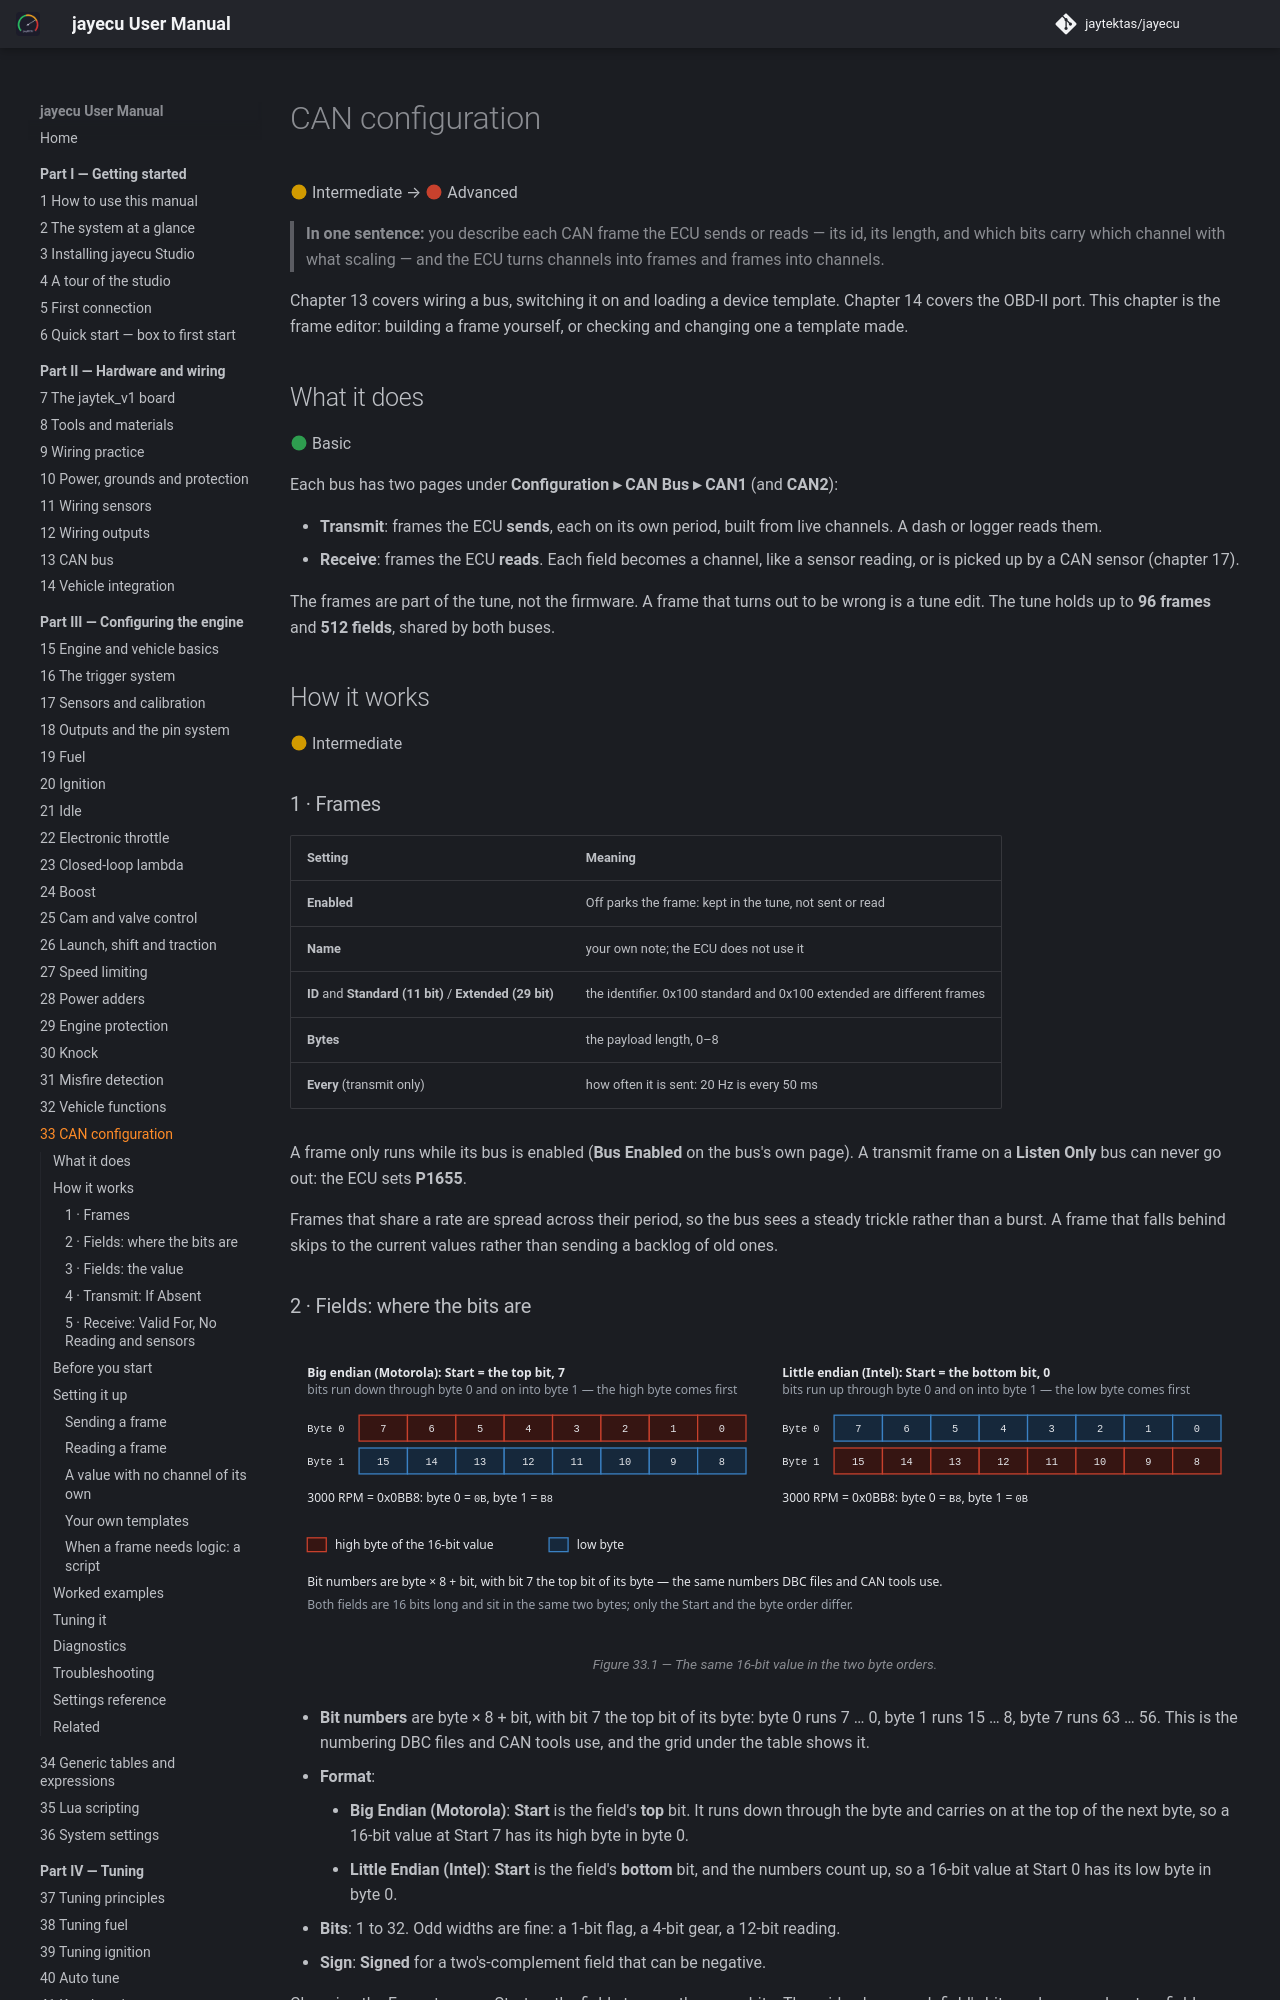

repository: jaytektas/jayecu · page: part3/33-can-config.html · generator: mkdocs

# CAN configuration

:material-circle:{ .level-intermediate } Intermediate → :material-circle:{ .level-advanced } Advanced

> **In one sentence:** you describe each CAN frame the ECU sends or reads — its id, its length, and
> which bits carry which channel with what scaling — and the ECU turns channels into frames and frames
> into channels.

Chapter 13 covers wiring a bus, switching it on and loading a device template. Chapter 14 covers the
OBD-II port. This chapter is the frame editor: building a frame yourself, or checking and changing one
a template made.

## What it does

:material-circle:{ .level-basic } Basic

Each bus has two pages under **Configuration ▸ CAN Bus ▸ CAN1** (and **CAN2**):

- **Transmit**: frames the ECU **sends**, each on its own period, built from live channels. A dash or
  logger reads them.
- **Receive**: frames the ECU **reads**. Each field becomes a channel, like a sensor reading, or is
  picked up by a CAN sensor (chapter 17).

The frames are part of the tune, not the firmware. A frame that turns out to be wrong is a tune edit.
The tune holds up to **96 frames** and **512 fields**, shared by both buses.
<!-- src: firmware/Can/GenericCan.h; definition/ecu.schema.yaml (Can: gc_frame count 96, gc_field count 512) -->

## How it works

:material-circle:{ .level-intermediate } Intermediate
